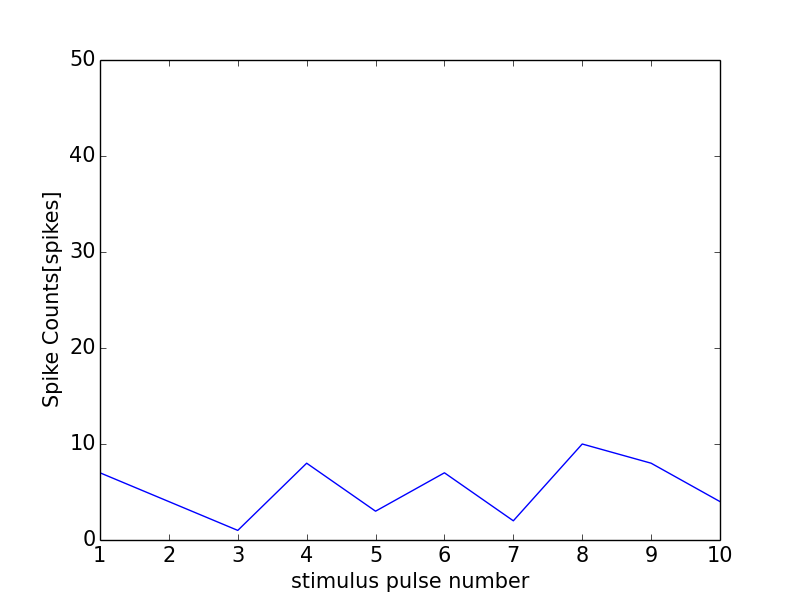

Source data for this figure (header and first rows):
0, 0.0
0, 0
1, 7
2, 4
3, 1
4, 8
5, 3
6, 7
7, 2
8, 10
9, 8
10, 4
11, 0
